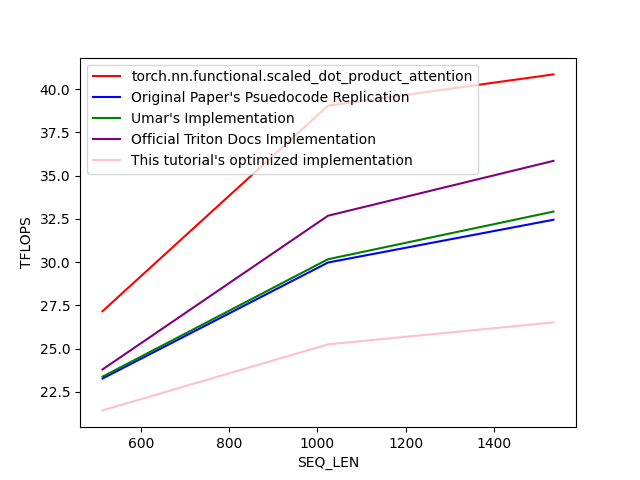

The data file committed next to this chart (first rows):
SEQ_LEN, torch.nn.functional.scaled_dot_product_a…, Original Paper's Psuedocode Replication, Umar's Implementation, Official Triton Docs Implementation, This tutorial's optimized implementation
512, 27.16, 23.27, 23.38, 23.8, 21.43
1024, 39.05, 29.98, 30.17, 32.68, 25.25
1536, 40.85, 32.45, 32.92, 35.85, 26.52
